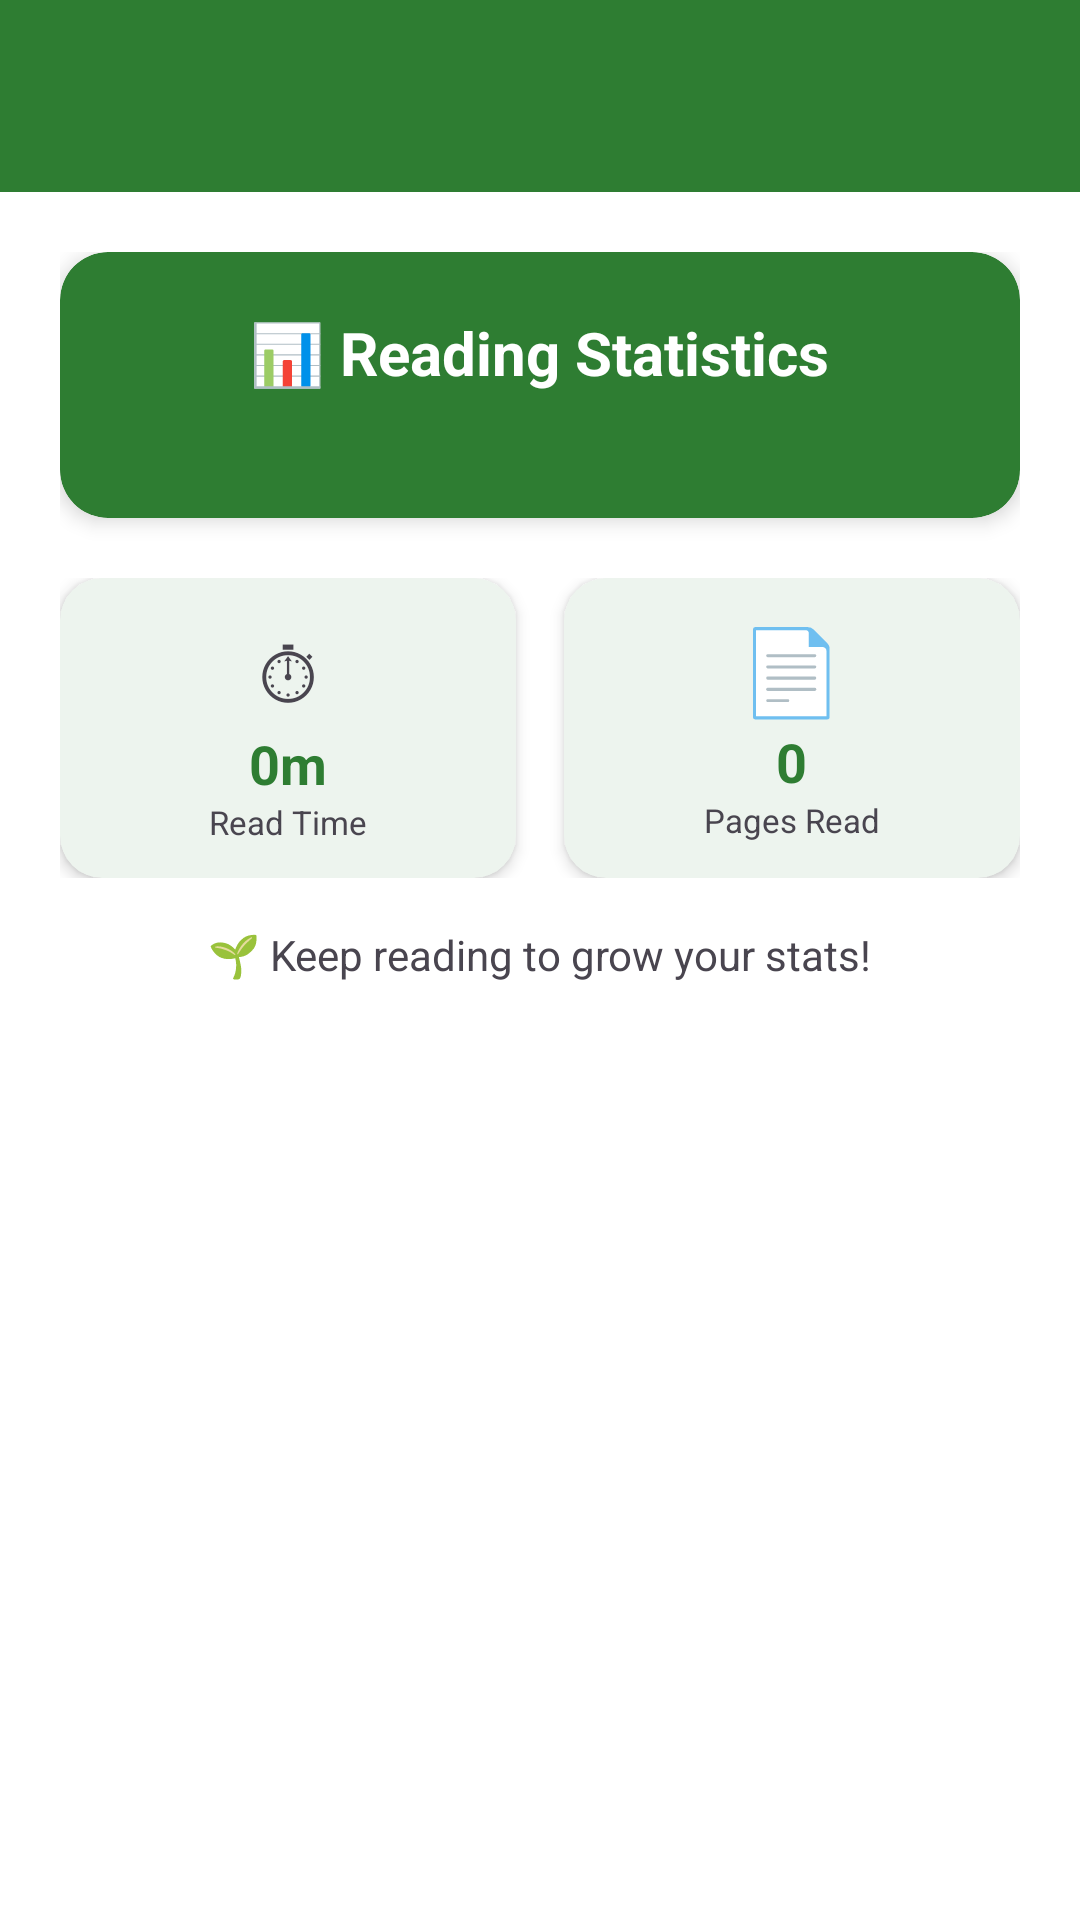

Here is an Android app screen rendered from its layout file. Give the layout XML and the strings, colors and styles it references.
<!-- AndroidManifest.xml: application theme Theme.SwiftDoc -->
<!-- res/layout/activity_stats.xml -->
<?xml version="1.0" encoding="utf-8"?>
<LinearLayout xmlns:android="http://schemas.android.com/apk/res/android"
    xmlns:app="http://schemas.android.com/apk/res-auto"
    android:layout_width="match_parent" android:layout_height="match_parent"
    android:orientation="vertical" android:background="?attr/colorSurface">
    <com.google.android.material.appbar.AppBarLayout android:layout_width="match_parent" android:layout_height="wrap_content">
        <androidx.appcompat.widget.Toolbar android:id="@+id/toolbar_stats"
            android:layout_width="match_parent" android:layout_height="?attr/actionBarSize"
            android:background="@color/primary" app:titleTextColor="@color/white"/>
    </com.google.android.material.appbar.AppBarLayout>
    <ScrollView android:layout_width="match_parent" android:layout_height="match_parent">
        <LinearLayout android:layout_width="match_parent" android:layout_height="wrap_content"
            android:orientation="vertical" android:padding="20dp">
            
            <com.google.android.material.card.MaterialCardView android:layout_width="match_parent"
                android:layout_height="wrap_content" app:cardBackgroundColor="@color/primary"
                app:cardCornerRadius="16dp" app:cardElevation="4dp" app:strokeWidth="0dp"
                android:layout_marginBottom="20dp">
                <LinearLayout android:layout_width="match_parent" android:layout_height="wrap_content"
                    android:orientation="vertical" android:padding="20dp" android:gravity="center">
                    <TextView android:layout_width="wrap_content" android:layout_height="wrap_content"
                        android:text="📊 Reading Statistics" android:textSize="20sp" android:textStyle="bold"
                        android:textColor="@color/white"/>
                    <TextView android:id="@+id/tv_tagline" android:layout_width="wrap_content" android:layout_height="wrap_content"
                        android:textSize="13sp" android:textColor="#BDFFFFFF" android:layout_marginTop="4dp"/>
                </LinearLayout>
            </com.google.android.material.card.MaterialCardView>
            
            <LinearLayout android:layout_width="match_parent" android:layout_height="wrap_content"
                android:orientation="horizontal" android:layout_marginBottom="16dp">
                <com.google.android.material.card.MaterialCardView android:layout_width="0dp"
                    android:layout_height="100dp" android:layout_weight="1" android:layout_marginEnd="8dp"
                    app:cardCornerRadius="14dp" app:cardElevation="3dp" app:strokeWidth="0dp">
                    <LinearLayout android:layout_width="match_parent" android:layout_height="match_parent"
                        android:orientation="vertical" android:gravity="center">
                        <TextView android:layout_width="wrap_content" android:layout_height="wrap_content"
                            android:text="⏱" android:textSize="28sp"/>
                        <TextView android:id="@+id/tv_total_time" android:layout_width="wrap_content"
                            android:layout_height="wrap_content" android:text="0m" android:textSize="18sp"
                            android:textStyle="bold" android:textColor="@color/primary"/>
                        <TextView android:layout_width="wrap_content" android:layout_height="wrap_content"
                            android:text="Read Time" android:textSize="11sp" android:textColor="?attr/colorOnSurfaceVariant"/>
                    </LinearLayout>
                </com.google.android.material.card.MaterialCardView>
                <com.google.android.material.card.MaterialCardView android:layout_width="0dp"
                    android:layout_height="100dp" android:layout_weight="1" android:layout_marginStart="8dp"
                    app:cardCornerRadius="14dp" app:cardElevation="3dp" app:strokeWidth="0dp">
                    <LinearLayout android:layout_width="match_parent" android:layout_height="match_parent"
                        android:orientation="vertical" android:gravity="center">
                        <TextView android:layout_width="wrap_content" android:layout_height="wrap_content"
                            android:text="📄" android:textSize="28sp"/>
                        <TextView android:id="@+id/tv_total_pages" android:layout_width="wrap_content"
                            android:layout_height="wrap_content" android:text="0" android:textSize="18sp"
                            android:textStyle="bold" android:textColor="@color/primary"/>
                        <TextView android:layout_width="wrap_content" android:layout_height="wrap_content"
                            android:text="Pages Read" android:textSize="11sp" android:textColor="?attr/colorOnSurfaceVariant"/>
                    </LinearLayout>
                </com.google.android.material.card.MaterialCardView>
            </LinearLayout>
            <TextView android:layout_width="wrap_content" android:layout_height="wrap_content"
                android:text="🌱 Keep reading to grow your stats!"
                android:textSize="14sp" android:textColor="?attr/colorOnSurfaceVariant"
                android:gravity="center" android:layout_gravity="center"/>
        </LinearLayout>
    </ScrollView>
</LinearLayout>
<!-- resources referenced by this layout -->
<resources>
  <color name="primary">#FF2E7D32</color>
  <color name="white">#FFFFFFFF</color>
  <style name="Theme.SwiftDoc" parent="Theme.Material3.Light.NoActionBar">
          <item name="colorPrimary">@color/primary</item>
          <item name="colorPrimaryDark">@color/primary_dark</item>
          <item name="colorAccent">@color/accent</item>
          <item name="android:colorBackground">@color/background_light</item>
          <item name="colorSurface">@color/surface_light</item>
          <item name="android:statusBarColor">@color/primary_dark</item>
      </style>
  <color name="primary_dark">#FF1B5E20</color>
  <color name="accent">#FF8BC34A</color>
  <color name="background_light">#FFF1F8E9</color>
  <color name="surface_light">#FFFFFFFF</color>
</resources>
